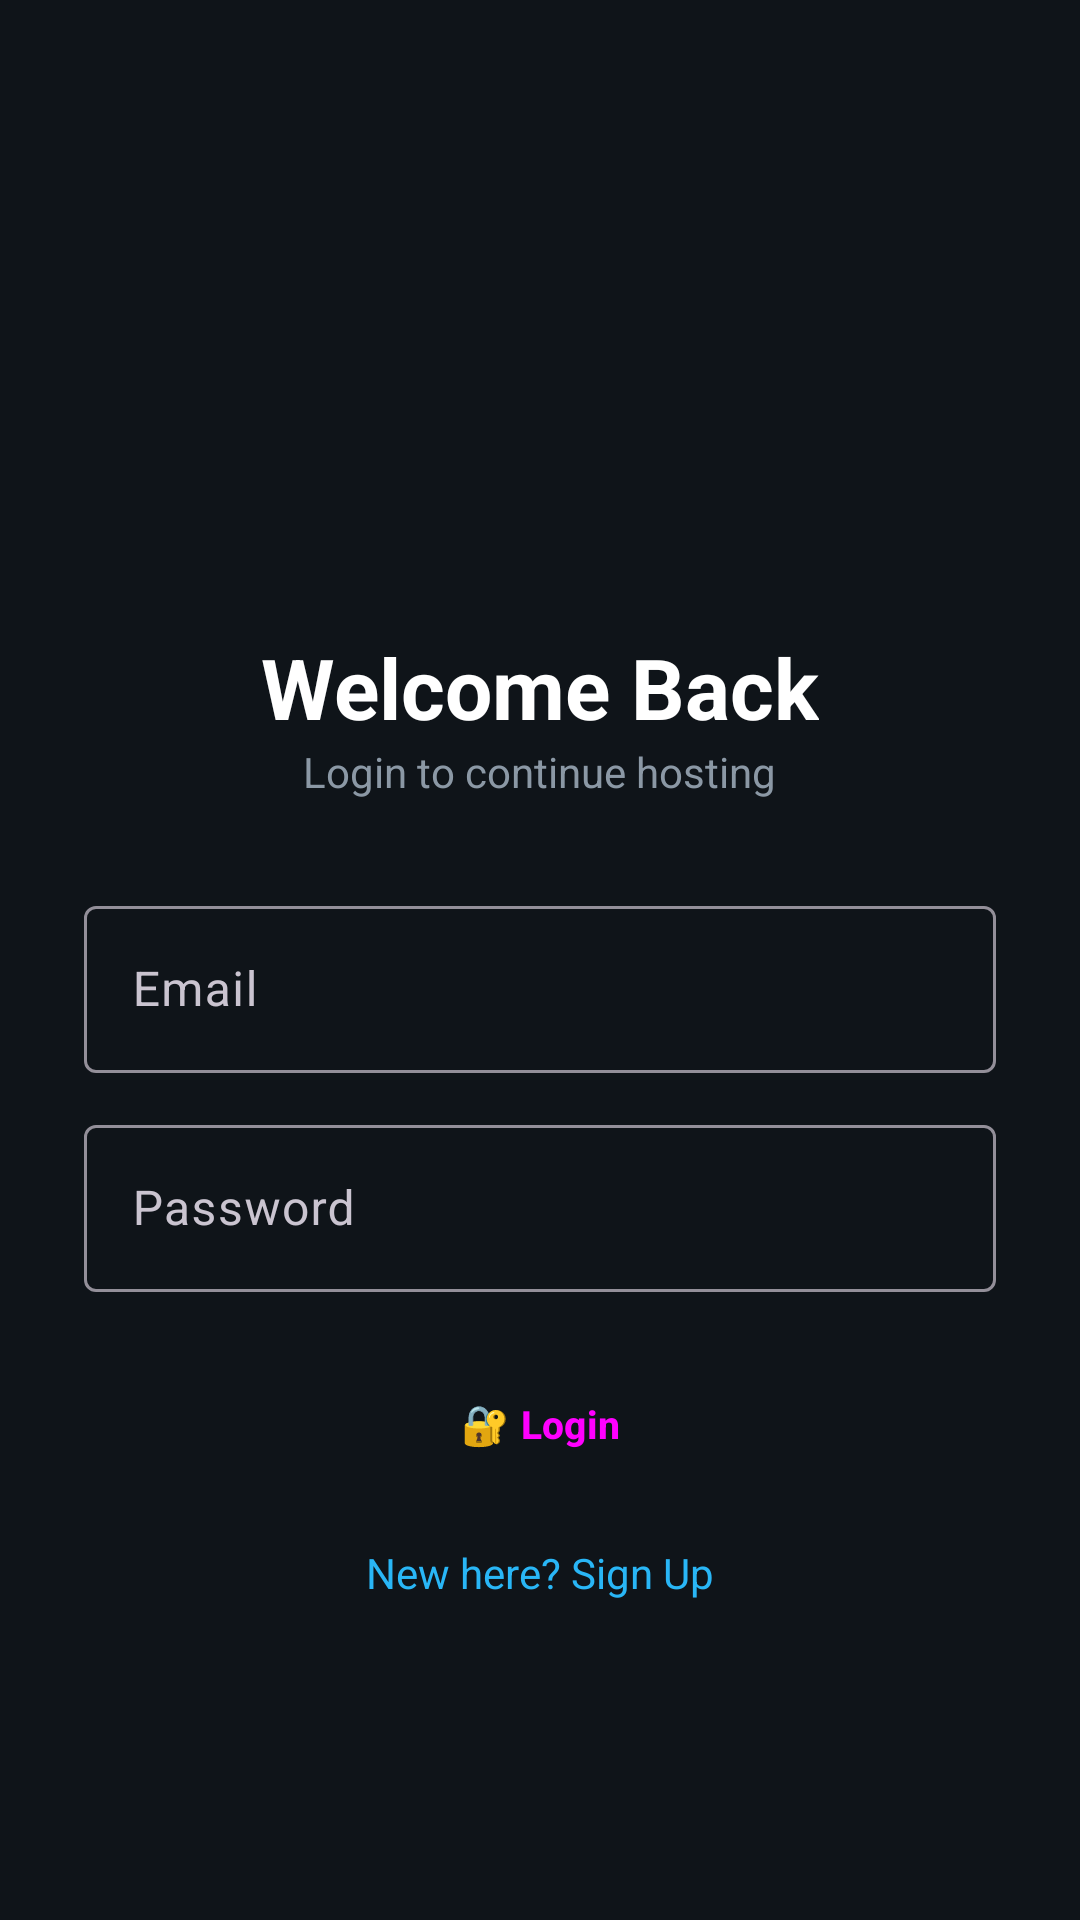

The Android layout XML behind this screen, and the referenced resources:
<!-- AndroidManifest.xml: application theme Theme.TelegramHost -->
<!-- res/layout/activity_login.xml -->
<?xml version="1.0" encoding="utf-8"?>
<ScrollView xmlns:android="http://schemas.android.com/apk/res/android"
    android:layout_width="match_parent" android:layout_height="match_parent"
    android:background="@color/bg_dark" android:fillViewport="true">
<LinearLayout android:orientation="vertical" android:gravity="center"
    android:padding="28dp" android:layout_width="match_parent" android:layout_height="wrap_content">
    <ImageView android:src="@mipmap/ic_launcher"
        android:layout_width="100dp" android:layout_height="100dp"/>
    <TextView android:text="Welcome Back" android:textColor="@color/text_primary"
        android:textSize="28sp" android:textStyle="bold" android:layout_marginTop="20dp"
        android:layout_width="wrap_content" android:layout_height="wrap_content"/>
    <TextView android:text="Login to continue hosting" android:textColor="@color/text_secondary"
        android:textSize="14sp" android:layout_marginBottom="30dp"
        android:layout_width="wrap_content" android:layout_height="wrap_content"/>
    <com.google.android.material.textfield.TextInputLayout
        android:hint="Email" android:layout_width="match_parent" android:layout_height="wrap_content"
        style="@style/Widget.Material3.TextInputLayout.OutlinedBox">
        <com.google.android.material.textfield.TextInputEditText android:id="@+id/etEmail"
            android:inputType="textEmailAddress" android:layout_width="match_parent" android:layout_height="wrap_content"/>
    </com.google.android.material.textfield.TextInputLayout>
    <com.google.android.material.textfield.TextInputLayout
        android:hint="Password" android:layout_marginTop="12dp"
        android:layout_width="match_parent" android:layout_height="wrap_content"
        style="@style/Widget.Material3.TextInputLayout.OutlinedBox">
        <com.google.android.material.textfield.TextInputEditText android:id="@+id/etPassword"
            android:inputType="textPassword" android:layout_width="match_parent" android:layout_height="wrap_content"/>
    </com.google.android.material.textfield.TextInputLayout>
    <Button android:id="@+id/btnLogin" android:text="🔐 Login"
        style="@style/Widget.TelegramHost.Button" android:layout_marginTop="20dp"
        android:layout_width="match_parent" android:layout_height="wrap_content"/>
    <TextView android:id="@+id/tvSignup" android:text="New here? Sign Up"
        android:textColor="@color/accent" android:padding="16dp"
        android:layout_width="wrap_content" android:layout_height="wrap_content"/>
</LinearLayout></ScrollView>
<!-- resources referenced by this layout -->
<resources>
  <color name="accent">#29B6F6</color>
  <color name="bg_dark">#0F1419</color>
  <color name="text_primary">#FFFFFF</color>
  <color name="text_secondary">#8B98A5</color>
  <style name="Widget.TelegramHost.Button" parent="Widget.Material3.Button">
          <item name="cornerRadius">14dp</item>
          <item name="android:paddingTop">14dp</item>
          <item name="android:paddingBottom">14dp</item>
          <item name="android:textSize">13sp</item>
          <item name="android:textStyle">bold</item>
      </style>
  <style name="Theme.TelegramHost" parent="Theme.Material3.Dark.NoActionBar">
          <item name="colorPrimary">@color/primary</item>
          <item name="colorOnPrimary">@color/white</item>
          <item name="colorSecondary">@color/accent</item>
          <item name="android:colorBackground">@color/bg_dark</item>
          <item name="colorSurface">@color/bg_card</item>
          <item name="android:statusBarColor">@color/primary_dark</item>
          <item name="android:windowLightStatusBar">false</item>
      </style>
  <color name="primary">#0088CC</color>
  <color name="white">#FFFFFF</color>
  <color name="bg_card">#1A2028</color>
  <color name="primary_dark">#006699</color>
</resources>
